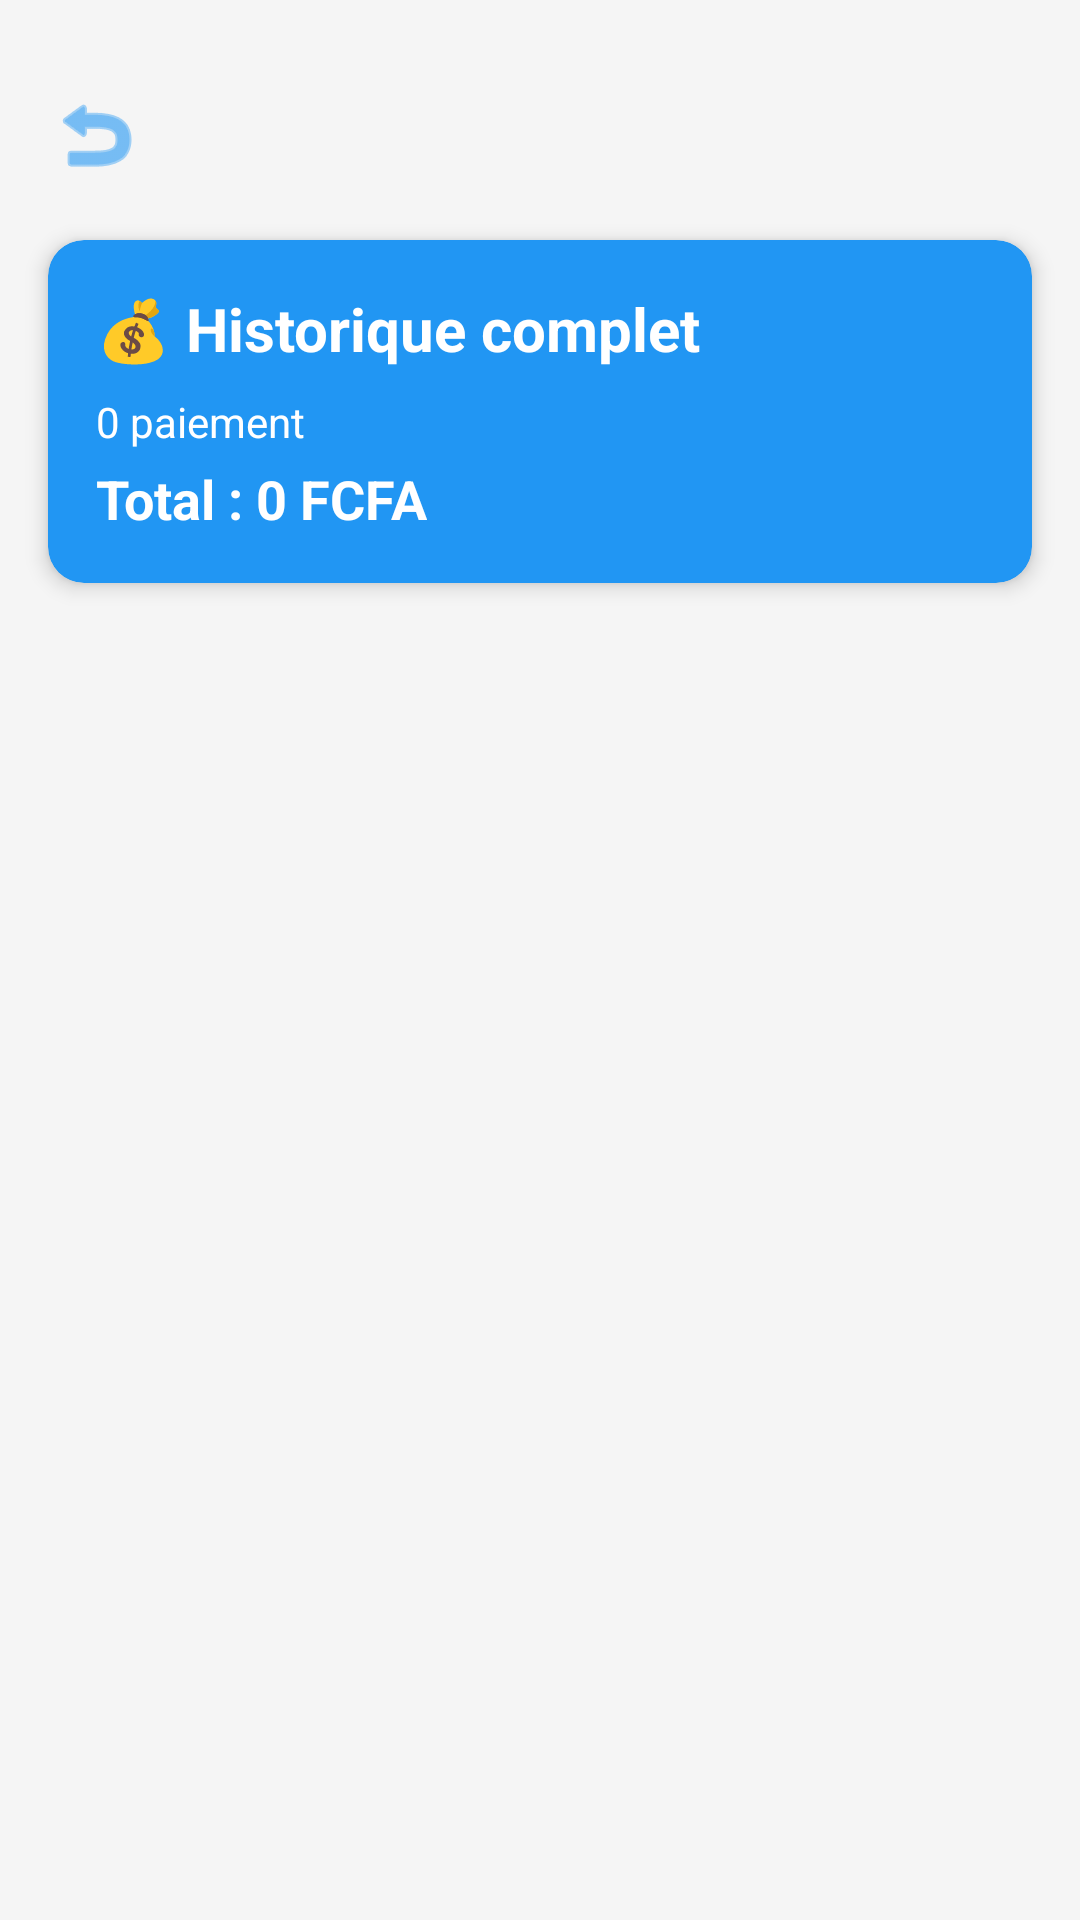

This screen was rendered from an Android layout file. Write that file and the resources it references.
<!-- AndroidManifest.xml: application theme Theme.Carnet_Dette -->
<!-- res/layout/activity_list_paiement.xml -->
<?xml version="1.0" encoding="utf-8"?>
<LinearLayout xmlns:android="http://schemas.android.com/apk/res/android"
    xmlns:app="http://schemas.android.com/apk/res-auto"
    android:layout_width="match_parent"
    android:layout_height="match_parent"
    android:orientation="vertical"
    android:background="#F5F5F5">

    
    <ImageButton
        android:id="@+id/btnRetour"
        android:layout_width="48dp"
        android:layout_height="48dp"
        android:layout_margin="8dp"
        android:src="@android:drawable/ic_menu_revert"
        android:background="?attr/selectableItemBackgroundBorderless"
        android:contentDescription="Retour"
        android:paddingTop="26dp"
        app:tint="#2196F3"/>

    
    <androidx.cardview.widget.CardView
        android:layout_width="match_parent"
        android:layout_height="wrap_content"
        android:layout_margin="16dp"
        app:cardCornerRadius="12dp"
        app:cardElevation="4dp"
        app:cardBackgroundColor="#2196F3">

        <LinearLayout
            android:layout_width="match_parent"
            android:layout_height="wrap_content"
            android:orientation="vertical"
            android:padding="16dp">

            <TextView
                android:layout_width="wrap_content"
                android:layout_height="wrap_content"
                android:text="💰 Historique complet"
                android:textSize="20sp"
                android:textStyle="bold"
                android:textColor="#FFFFFF"
                android:layout_marginBottom="8dp"/>

            <TextView
                android:id="@+id/NbPaiements"
                android:layout_width="wrap_content"
                android:layout_height="wrap_content"
                android:text="0 paiement"
                android:textSize="14sp"
                android:textColor="#FFFFFF"
                android:layout_marginBottom="4dp"/>

            <TextView
                android:id="@+id/TotalPaiements"
                android:layout_width="wrap_content"
                android:layout_height="wrap_content"
                android:text="Total : 0 FCFA"
                android:textSize="18sp"
                android:textStyle="bold"
                android:textColor="#FFFFFF"/>

        </LinearLayout>

    </androidx.cardview.widget.CardView>

    
    <ProgressBar
        android:id="@+id/progressBar"
        android:layout_width="wrap_content"
        android:layout_height="wrap_content"
        android:layout_gravity="center"
        android:layout_marginTop="32dp"
        android:visibility="gone"/>

    
    <androidx.recyclerview.widget.RecyclerView
        android:id="@+id/recyclerPaiements"
        android:layout_width="match_parent"
        android:layout_height="0dp"
        android:layout_weight="1"
        android:padding="8dp"
        android:clipToPadding="false"/>

    
    <TextView
        android:id="@+id/txtNoPaiements"
        android:layout_width="wrap_content"
        android:layout_height="wrap_content"
        android:layout_gravity="center"
        android:text="Aucun paiement enregistré"
        android:textSize="16sp"
        android:textColor="#999999"
        android:padding="32dp"
        android:visibility="gone"/>

</LinearLayout>
<!-- resources referenced by this layout -->
<resources>
  <style name="Theme.Carnet_Dette" parent="Theme.Material3.DayNight.NoActionBar">
          <item name="colorPrimary">#6200EE</item>
          <item name="colorPrimaryVariant">#3700B3</item>
          <item name="colorOnPrimary">#FFFFFF</item>
          <item name="colorSecondary">#03DAC5</item>
          <item name="colorSecondaryVariant">#018786</item>
          <item name="colorOnSecondary">#000000</item>
          <item name="android:statusBarColor">#6200EE</item>
  
      </style>
</resources>
